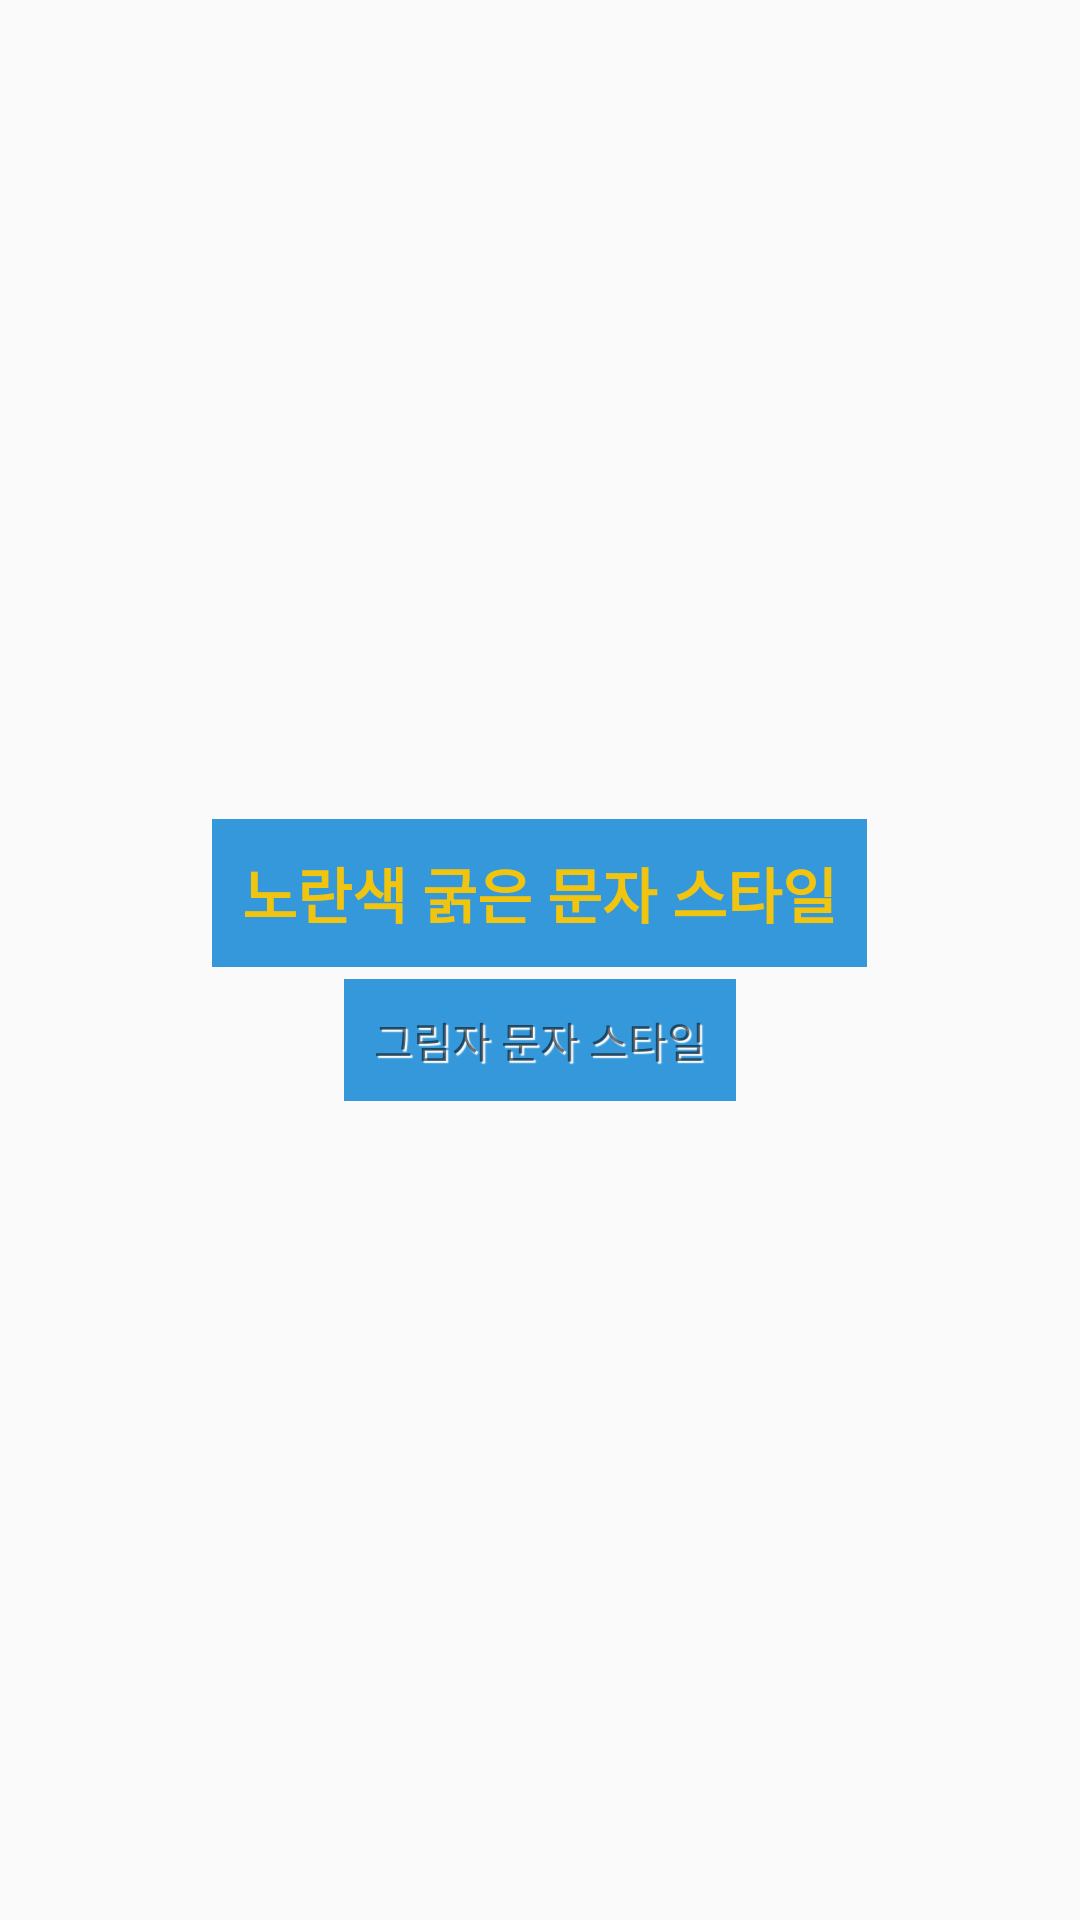

This screen was rendered from an Android layout file. Write that file and the resources it references.
<!-- AndroidManifest.xml: application theme AppTheme -->
<!-- res/layout/activity_ch0103.xml -->
<?xml version="1.0" encoding="utf-8"?>
<LinearLayout xmlns:android="http://schemas.android.com/apk/res/android"
    android:layout_width="match_parent"
    android:layout_height="match_parent"
    android:gravity="center"
    android:orientation="vertical" >

    <TextView
        style="@style/TextBigMan"
        android:layout_width="wrap_content"
        android:layout_height="wrap_content"
        android:layout_margin="@dimen/padding_minimum"
        android:background="@color/FlatLightBlue"
        android:padding="@dimen/padding_large"
        android:text="노란색 굵은 문자 스타일" />

    <TextView
        style="@style/TextShadow"
        android:layout_width="wrap_content"
        android:layout_height="wrap_content"
        android:layout_margin="@dimen/padding_minimum"
        android:background="@color/FlatLightBlue"
        android:padding="@dimen/padding_large"
        android:text="그림자 문자 스타일" />

</LinearLayout>
<!-- resources referenced by this layout -->
<resources>
  <color name="FlatLightBlue">#3498db</color>
  <dimen name="padding_large">10dp</dimen>
  <dimen name="padding_minimum">2dp</dimen>
  <style name="TextBigMan">
          <item name="android:textColor">@color/FlatLightYellow</item>
          <item name="android:textSize">20sp</item>
          <item name="android:textStyle">bold</item>
          <item name="android:gravity">center</item>
      </style>
  <style name="TextShadow">
          <item name="android:shadowColor">@android:color/white</item>
          <item name="android:shadowDx">1.5</item>
          <item name="android:shadowDy">1.5</item>
          <item name="android:shadowRadius">0.3</item>
          <item name="android:gravity">center</item>
      </style>
  <style name="AppTheme" parent="Theme.AppCompat.Light.DarkActionBar">
          
          <item name="colorPrimary">@color/colorPrimary</item>
          <item name="colorPrimaryDark">@color/colorPrimaryDark</item>
          <item name="colorAccent">@color/colorAccent</item>
      </style>
  <color name="FlatLightYellow">#f1c40f</color>
  <color name="colorPrimary">#3F51B5</color>
  <color name="colorPrimaryDark">#303F9F</color>
  <color name="colorAccent">#FF4081</color>
</resources>
